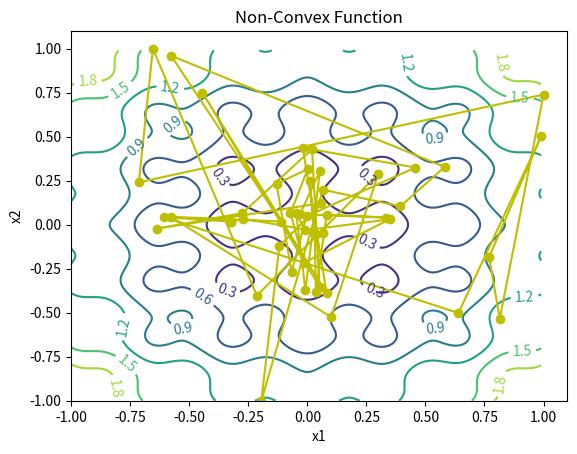
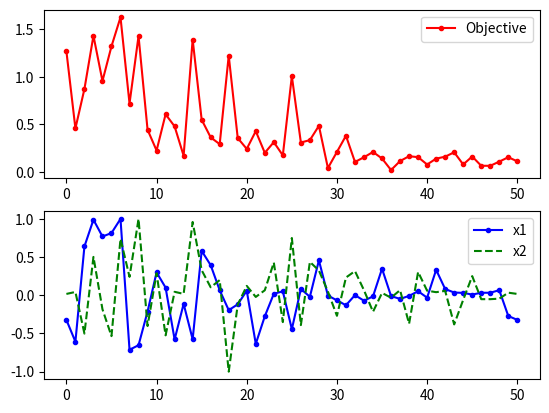

The script that saved these images, in order:
## Generate a contour plot
# Import some other libraries that we'll need
# matplotlib and numpy packages must also be installed
import matplotlib
import numpy as np
import matplotlib.pyplot as plt
import random
import math

# define objective function
def f(x):
    x1 = x[0]
    x2 = x[1]
    obj = 0.2 + x1**2 + x2**2 - 0.1*math.cos(6.0*3.1415*x1) - 0.1*math.cos(6.0*3.1415*x2)
    return obj

# Start location
x_start = [0.8, -0.5]

# Design variables at mesh points
i1 = np.arange(-1.0, 1.0, 0.01)
i2 = np.arange(-1.0, 1.0, 0.01)
x1m, x2m = np.meshgrid(i1, i2)
fm = np.zeros(x1m.shape)
for i in range(x1m.shape[0]):
    for j in range(x1m.shape[1]):
        fm[i][j] = 0.2 + x1m[i][j]**2 + x2m[i][j]**2 \
             - 0.1*math.cos(6.0*3.1415*x1m[i][j]) \
             - 0.1*math.cos(6.0*3.1415*x2m[i][j])

# Create a contour plot
plt.figure()
# Specify contour lines
#lines = range(2,52,2)
# Plot contours
CS = plt.contour(x1m, x2m, fm)#,lines)
# Label contours
plt.clabel(CS, inline=1, fontsize=10)
# Add some text to the plot
plt.title('Non-Convex Function')
plt.xlabel('x1')
plt.ylabel('x2')

##################################################
# Simulated Annealing
##################################################
# Number of cycles
n = 50
# Number of trials per cycle
m = 50
# Number of accepted solutions
na = 0.0
# Probability of accepting worse solution at the start
p1 = 0.7
# Probability of accepting worse solution at the end
p50 = 0.001
# Initial temperature
t1 = -1.0/math.log(p1)
# Final temperature
t50 = -1.0/math.log(p50)
# Fractional reduction every cycle
frac = (t50/t1)**(1.0/(n-1.0))
# Initialize x
x = np.zeros((n+1,2))
x[0] = x_start
xi = np.zeros(2)
xi = x_start
na = na + 1.0
# Current best results so far
xc = np.zeros(2)
xc = x[0]
fc = f(xi)
fs = np.zeros(n+1)
fs[0] = fc
# Current temperature
t = t1
# DeltaE Average
DeltaE_avg = 0.0
for i in range(n):
    print('Cycle: ' + str(i) + ' with Temperature: ' + str(t))
    for j in range(m):
        # Generate new trial points
        xi[0] = xc[0] + random.random() - 0.5
        xi[1] = xc[1] + random.random() - 0.5
        # Clip to upper and lower bounds
        xi[0] = max(min(xi[0],1.0),-1.0)
        xi[1] = max(min(xi[1],1.0),-1.0)
        DeltaE = abs(f(xi)-fc)
        if (f(xi)>fc):
            # Initialize DeltaE_avg if a worse solution was found
            #   on the first iteration
            if (i==0 and j==0): DeltaE_avg = DeltaE
            # objective function is worse
            # generate probability of acceptance
            p = math.exp(-DeltaE/(DeltaE_avg * t))
            # determine whether to accept worse point
            if (random.random()<p):
                # accept the worse solution
                accept = True
            else:
                # don't accept the worse solution
                accept = False
        else:
            # objective function is lower, automatically accept
            accept = True
        if (accept==True):
            # update currently accepted solution
            xc[0] = xi[0]
            xc[1] = xi[1]
            fc = f(xc)
            # increment number of accepted solutions
            na = na + 1.0
            # update DeltaE_avg
            DeltaE_avg = (DeltaE_avg * (na-1.0) +  DeltaE) / na
    # Record the best x values at the end of every cycle
    x[i+1][0] = xc[0]
    x[i+1][1] = xc[1]
    fs[i+1] = fc
    # Lower the temperature for next cycle
    t = frac * t

# print solution
print('Best solution: ' + str(xc))
print('Best objective: ' + str(fc))

plt.plot(x[:,0],x[:,1],'y-o')
plt.savefig('contour.png')

fig = plt.figure()
ax1 = fig.add_subplot(211)
ax1.plot(fs,'r.-')
ax1.legend(['Objective'])
ax2 = fig.add_subplot(212)
ax2.plot(x[:,0],'b.-')
ax2.plot(x[:,1],'g--')
ax2.legend(['x1','x2'])

# Save the figure as a PNG
plt.savefig('iterations.png')

plt.show()
